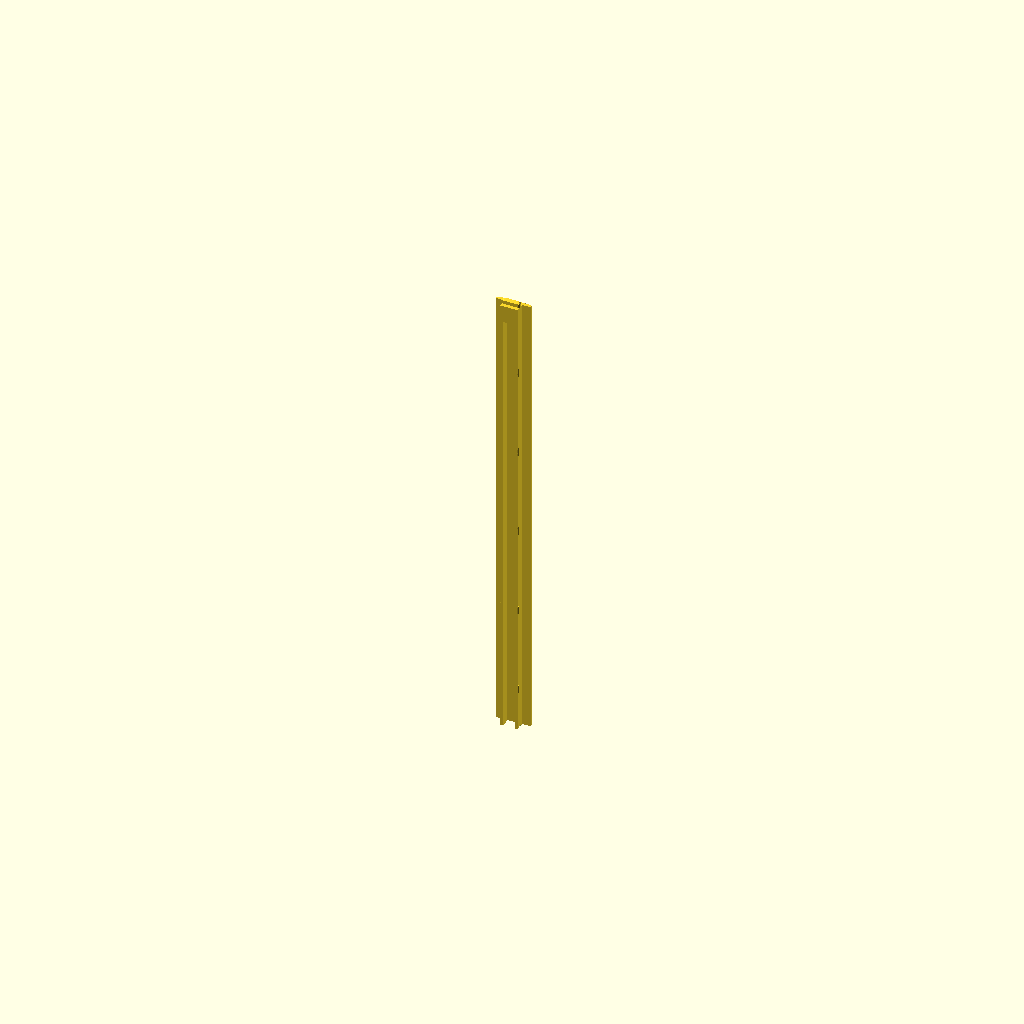
Cell 1 — every parameter at its default value.
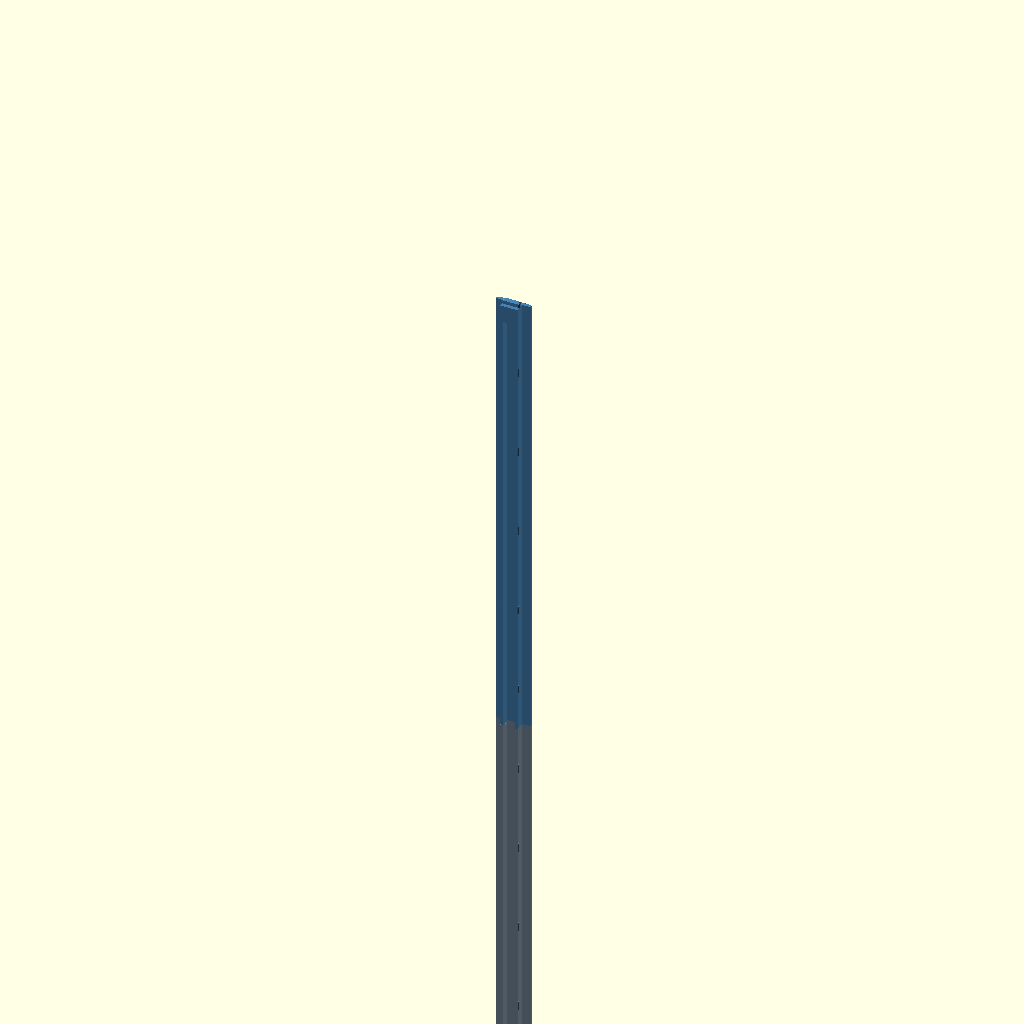
Cell 2: part_to_render = "assembly" (everything else at default).
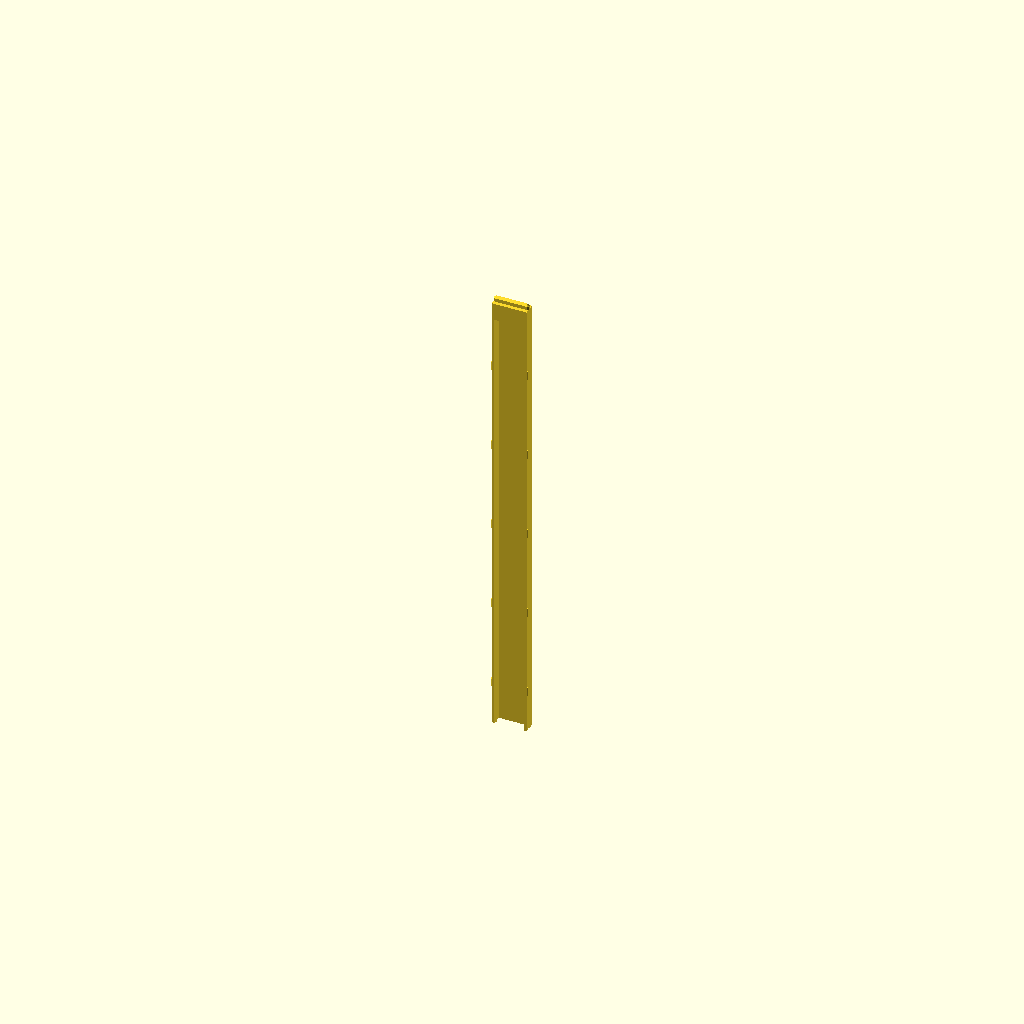
Cell 3: the same model with gap_width = 20.
One fixed orthographic camera (rotation 55°, 0°, 25°; colour scheme Cornfield) for every cell.
The OpenSCAD source (Frameless-Solar-Panel-Cover/Frameless-Solar-Panel-Cover.scad):
// =========================================================================
// Frameless Solar Panel Gap Cover - Single Symmetric Half Design
// Version: 0.56
// =========================================================================

/* [Global Dimensions] */
panel_thickness = 3.6;   // Thickness of frameless panels (mm)
gap_width       = 10.0;  // Gap between panels (mm)
//total_length    = 518.0; // Total assembled cover cap length (mm)
total_length    = 530.0; // Total assembled cover cap length (mm)
cover_width     = 20.0;  // Width of top cap (mm)
top_thickness   = 2.0;   // Thickness of top cap (mm)

/* [Segmented Clips Settings] */
clip_segment_length = 5.0; // Length of individual snap bumps/barbs (mm)
clip_pitch          = 50.0; // Spacing pitch between clip bumps along the cap (mm)

/* [Channel End] */
closed_channel_end = false; // Close the open channel end (Z=0 joint face) with a wall (thickness = wall_thickness)

/* [Interlock Settings] */
enable_interlock    = true; // Enable the half-circle tab/cavity that aligns the two halves at the joint
interlock_radius    = 0.8;  // Radius of the mating half-circle tab at the joint (mm)
interlock_tolerance = 0.2;  // Clearance for the interlock cavity (mm)

/* [Uniform Chamfer Control] */
chamfer_size    = 1.0;   // Global uniform chamfer size applied to cap, tab edges, and lead-ins (mm)

/* [Clip Dimensions] */
wall_thickness  = 1.6;   // Wall thickness for clip legs/channel walls (mm)
snap_barb_size  = 0.8;   // Half-circle bump overhang radius (mm)
clip_inset      = 0.3;   // Distance to move clips inward to reduce protrusion, easing installation (mm)

/* [End Clearances (Washer/Strut Extensions)] */
end_extension_length = 3.0;                    // Length of separate/integrated extension tabs (mm)
extension_thickness  = panel_thickness - 1.0;   // Extension thickness is 1mm thinner than the solar panel (2.6mm)

/* [Render Selection] */
part_to_render = "single_half"; // [assembly: Full Assembly (2x Unified Halves), single_half: Single Unified Half (To Print)]

// =========================================================================
// CALCULATED CONSTANTS
// =========================================================================
half_cap_length = total_length / 2; // 260mm top cap length per unit

// Wall depth is extended so the clip sits entirely below the solar panel
channel_depth = panel_thickness + (snap_barb_size * 2); 

// =========================================================================
// MAIN RENDER SWITCH
// =========================================================================
if (part_to_render == "assembly") {
    // Upper Half: Placed from Z = 0 to Z = 260mm (extension points upward to +Z)
    color("SteelBlue") 
        cover_half();
    
    // Lower Half: Rotated 180° around Y-axis & translated to Z = 0 (extension points downward to -Z)
    // Placed from Z = 0 to Z = -260mm, mating smoothly with upper half exactly at Z = 0
    color("LightSlateGray") 
        translate([0, 0, 0])
            rotate([0, 180, 0])
                cover_half();

} else if (part_to_render == "single_half") {
    cover_half();

}

// =========================================================================
// MODULES
// =========================================================================

// Unified Symmetric Half Module (Print 2 identical copies for 1 full assembly)
module cover_half() {
    difference() {
        union() {
            // 1. Continuous Top Cover Cap Profile
            linear_extrude(height = half_cap_length) {
                top_cap_2d_profile();
            }
            
            // 2. Continuous Straight Channel Walls
            linear_extrude(height = half_cap_length) {
                continuous_channel_2d_profile();
            }
            
            // 3. Distributed Interval Snap Bumps
            segmented_snap_bumps(half_cap_length);
            
            // 4. Solid Structural Fill Block (~10mm) between channel walls near top end
            translate([0, 0, half_cap_length - 10.0]) {
                linear_extrude(height = 10.0) {
                    solid_channel_fill_2d();
                }
            }
            
            // 4b. Optional end wall closing the open channel end at the Z=0 joint
            if (closed_channel_end) {
                linear_extrude(height = wall_thickness) {
                    solid_channel_fill_2d();
                }
            }
            
            // 5. End Extension Tab extending outward from the far end
            translate([0, 0, half_cap_length]) {
                end_extension();
            }
            
            // 6. Interlocking Horizontal Tab (Left channel wall, Z=0 face)
            // Oriented along X-axis inside the wall to lock Y-axis
            if (enable_interlock) {
                translate([-gap_width/2, -channel_depth/2, 0])
                    rotate([0, 90, 0])
                        cylinder(h=wall_thickness, r=interlock_radius, $fn=30);
            }
        }
        
        // Interlocking Horizontal Cavity Cutout (Right channel wall, Z=0 face)
        // Creates a pocket inside the right wall's Z>0 body to receive the other half's tab
        if (enable_interlock) {
            translate([gap_width/2 - wall_thickness - 0.1, -channel_depth/2, 0])
                rotate([0, 90, 0])
                    cylinder(h=wall_thickness + 0.2, r=interlock_radius + interlock_tolerance, $fn=30);
        }
    }
}

// Extension Tab Module at top end of half (reaches outer end of extension)
module end_extension() {
    c = chamfer_size;
    L = end_extension_length;

    union() {
        // 1. Full Extension Body extending to Z = L - c
        linear_extrude(height = L - c) {
            extension_chamfered_2d();
        }

        // 2. Outer Tip Chamfer at very end of extension
        translate([0, 0, L - c]) {
            hull() {
                linear_extrude(height = 0.01) {
                    extension_chamfered_2d();
                }
                translate([0, 0, c]) {
                    linear_extrude(height = 0.01) {
                        offset(delta = -c, chamfer = true) {
                            extension_chamfered_2d();
                        }
                    }
                }
            }
        }
    }
}

// Module to distribute 10mm half-circle snap bumps evenly every 50mm pitch
module segmented_snap_bumps(length) {
    start_offset = clip_pitch / 2;
    
    for (z = [start_offset : clip_pitch : length - (clip_segment_length / 2)]) {
        translate([0, 0, z - (clip_segment_length / 2)])
            linear_extrude(height = clip_segment_length) {
                clip_bumps_2d_profile();
            }
    }
}

// 2D Extension Profile (Centered in the solar panel thickness)
module extension_raw_2d() {
    leg_x_outer = gap_width / 2;
    translate([-leg_x_outer, -panel_thickness/2 - extension_thickness/2])
        square([gap_width, extension_thickness]);
}

// 2D Extension Profile with Uniform Edge Chamfers
module extension_chamfered_2d() {
    offset(delta = chamfer_size, chamfer = true)
        offset(delta = -chamfer_size, chamfer = true)
            extension_raw_2d();
}

// 2D Profile for Top Cap with Uniform Chamfers
module top_cap_2d_profile() {
    c = chamfer_size;
    polygon(points = [
        [-cover_width/2 + c, top_thickness],
        [ cover_width/2 - c, top_thickness],
        [ cover_width/2,     top_thickness - c],
        [ cover_width/2,     0],
        [-cover_width/2,     0],
        [-cover_width/2,     top_thickness - c]
    ]);
}

// 2D Profile for Continuous Channel Legs (Straight Walls)
module continuous_channel_2d_profile() {
    leg_x_outer = gap_width / 2;
    leg_x_inner = leg_x_outer - wall_thickness;
    
    union() {
        // Left Wall
        polygon(points = [
            [-leg_x_outer, 0],
            [-leg_x_inner, 0],
            [-leg_x_inner, -channel_depth],
            [-leg_x_outer, -channel_depth]
        ]);
        
        // Right Wall
        polygon(points = [
            [leg_x_outer, 0],
            [leg_x_inner, 0],
            [leg_x_inner, -channel_depth],
            [leg_x_outer, -channel_depth]
        ]);
    }
}

// 2D Solid Fill Profile for the Gap Between Channel Legs
module solid_channel_fill_2d() {
    leg_x_outer = gap_width / 2;
    translate([-leg_x_outer, -channel_depth])
        square([gap_width, channel_depth]);
}

// 2D Profile for Smooth Half-Circle Retention Bumps (Only added at intervals)
module clip_bumps_2d_profile() {
    leg_x_outer = gap_width / 2;
    r = snap_barb_size;
    
    // Position bump so its absolute highest point is exactly at the bottom of the panel
    center_y = -panel_thickness - r;
    
    union() {
        // Left Leg Half-Circle Snap Bump (Moved inward by clip_inset)
        translate([-leg_x_outer + clip_inset, center_y])
            difference() {
                circle(r = r, $fn = 30);
                translate([0, -r * 2])
                    square([r * 2, r * 4]);
            }
        
        // Right Leg Half-Circle Snap Bump (Moved inward by clip_inset)
        translate([leg_x_outer - clip_inset, center_y])
            difference() {
                circle(r = r, $fn = 30);
                translate([-r * 2, -r * 2])
                    square([r * 2, r * 4]);
            }
    }
}
Customizer parameters (derived from the source; name, type, default, range or options):
panel_thickness: number, default 3.6
gap_width: number, default 10
total_length: number, default 530
cover_width: number, default 20
top_thickness: number, default 2
clip_segment_length: number, default 5
clip_pitch: number, default 50
closed_channel_end: bool, default false
enable_interlock: bool, default true
interlock_radius: number, default 0.8
interlock_tolerance: number, default 0.2
chamfer_size: number, default 1
wall_thickness: number, default 1.6
snap_barb_size: number, default 0.8
clip_inset: number, default 0.3
end_extension_length: number, default 3
part_to_render: string, default "single_half", options "assembly", "single_half"
